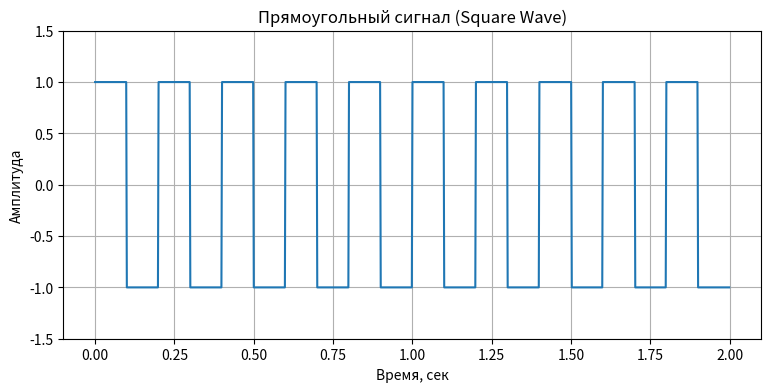

The matplotlib source for this figure:
import numpy as np
import matplotlib.pyplot as plt
from scipy.signal import square

# Временная ось (например, 2 периода сигнала)
t = np.linspace(0, 2, 1000, endpoint=False)

# Генерация прямоугольного сигнала с частотой 5 Гц
frequency = 5  # в герцах
signal = square(2 * np.pi * frequency * t)

# Отрисовка сигнала
plt.figure(figsize=(9,4))
plt.plot(t, signal)
plt.title('Прямоугольный сигнал (Square Wave)')
plt.ylabel('Амплитуда')
plt.xlabel('Время, сек')
plt.grid(True)
plt.ylim([-1.5, 1.5])
plt.show()